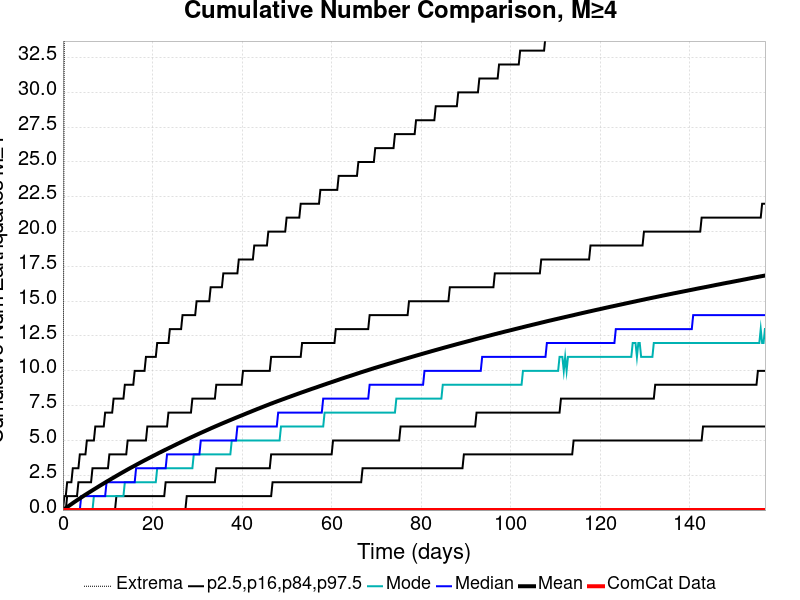

Values plotted in this chart, from the file beside it:
Time (days), ComCat Data, Simulation Mean, Simulation Median, Simulation Mode, Simulation Minimum, Simulation Maximum, 2.5 %-ile, 16 %-ile, 84 %-ile, 97.5 %-ile
0.0, 0.0, 0.0, 0.0, 0.0, 0.0, 0.0, 0.0, 0.0, 0.0, 0.0
0.3142, 0.0, 0.0716, 0.0, 0.0, 0.0, 36.0, 0.0, 0.0, 0.0, 1.0
0.6284, 0.0, 0.1421, 0.0, 0.0, 0.0, 48.0, 0.0, 0.0, 0.0, 1.0
0.9426, 0.0, 0.2137, 0.0, 0.0, 0.0, 68.0, 0.0, 0.0, 1.0, 2.0
1.257, 0.0, 0.2851, 0.0, 0.0, 0.0, 81.0, 0.0, 0.0, 1.0, 2.0
1.571, 0.0, 0.3563, 0.0, 0.0, 0.0, 95.0, 0.0, 0.0, 1.0, 2.0
1.885, 0.0, 0.4269, 0.0, 0.0, 0.0, 107.0, 0.0, 0.0, 1.0, 2.0
2.199, 0.0, 0.4984, 0.0, 0.0, 0.0, 109.0, 0.0, 0.0, 1.0, 3.0
2.514, 0.0, 0.5686, 0.0, 0.0, 0.0, 110.0, 0.0, 0.0, 1.0, 3.0
2.828, 0.0, 0.6369, 0.0, 0.0, 0.0, 116.0, 0.0, 0.0, 1.0, 3.0
3.142, 0.0, 0.7028, 0.0, 0.0, 0.0, 122.0, 0.0, 0.0, 1.0, 3.0
3.456, 0.0, 0.771, 0.0, 0.0, 0.0, 127.0, 0.0, 0.0, 2.0, 3.0
3.77, 0.0, 0.8382, 0.0, 0.0, 0.0, 128.0, 0.0, 0.0, 2.0, 4.0
4.085, 0.0, 0.9045, 1.0, 0.0, 0.0, 129.0, 0.0, 0.0, 2.0, 4.0
4.399, 0.0, 0.9713, 1.0, 0.0, 0.0, 131.0, 0.0, 0.0, 2.0, 4.0
4.713, 0.0, 1.038, 1.0, 0.0, 0.0, 136.0, 0.0, 0.0, 2.0, 4.0
5.027, 0.0, 1.102, 1.0, 0.0, 0.0, 138.0, 0.0, 0.0, 2.0, 4.0
5.341, 0.0, 1.166, 1.0, 0.0, 0.0, 139.0, 0.0, 0.0, 2.0, 5.0
5.656, 0.0, 1.229, 1.0, 0.0, 0.0, 142.0, 0.0, 0.0, 2.0, 5.0
5.97, 0.0, 1.292, 1.0, 0.0, 0.0, 142.0, 0.0, 0.0, 2.0, 5.0
6.284, 0.0, 1.355, 1.0, 0.0, 0.0, 145.0, 0.0, 0.0, 2.0, 5.0
6.598, 0.0, 1.419, 1.0, 0.0, 0.0, 147.0, 0.0, 0.0, 3.0, 5.0
6.912, 0.0, 1.482, 1.0, 1.0, 0.0, 148.0, 0.0, 0.0, 3.0, 5.0
7.227, 0.0, 1.544, 1.0, 1.0, 0.0, 152.0, 0.0, 0.0, 3.0, 6.0
7.541, 0.0, 1.606, 1.0, 1.0, 0.0, 156.0, 0.0, 0.0, 3.0, 6.0
7.855, 0.0, 1.669, 1.0, 1.0, 0.0, 157.0, 0.0, 0.0, 3.0, 6.0
8.169, 0.0, 1.732, 1.0, 1.0, 0.0, 158.0, 0.0, 0.0, 3.0, 6.0
8.483, 0.0, 1.793, 1.0, 1.0, 0.0, 159.0, 0.0, 0.0, 3.0, 6.0
8.797, 0.0, 1.854, 1.0, 1.0, 0.0, 163.0, 0.0, 0.0, 3.0, 6.0
9.112, 0.0, 1.915, 1.0, 1.0, 0.0, 164.0, 0.0, 0.0, 3.0, 6.0
9.426, 0.0, 1.975, 1.0, 1.0, 0.0, 164.0, 0.0, 0.0, 3.0, 7.0
9.74, 0.0, 2.037, 2.0, 1.0, 0.0, 166.0, 0.0, 0.0, 3.0, 7.0
10.05, 0.0, 2.096, 2.0, 1.0, 0.0, 166.0, 0.0, 0.0, 3.0, 7.0
10.37, 0.0, 2.155, 2.0, 1.0, 0.0, 167.0, 0.0, 0.0, 4.0, 7.0
10.68, 0.0, 2.216, 2.0, 1.0, 0.0, 168.0, 0.0, 0.0, 4.0, 7.0
11, 0.0, 2.276, 2.0, 1.0, 0.0, 170.0, 0.0, 0.0, 4.0, 7.0
11.31, 0.0, 2.334, 2.0, 1.0, 0.0, 171.0, 0.0, 0.0, 4.0, 8.0
11.63, 0.0, 2.393, 2.0, 1.0, 0.0, 171.0, 0.0, 0.0, 4.0, 8.0
11.94, 0.0, 2.453, 2.0, 1.0, 0.0, 171.0, 0.0, 1.0, 4.0, 8.0
12.25, 0.0, 2.51, 2.0, 1.0, 0.0, 174.0, 0.0, 1.0, 4.0, 8.0
12.57, 0.0, 2.569, 2.0, 1.0, 0.0, 175.0, 0.0, 1.0, 4.0, 8.0
12.88, 0.0, 2.628, 2.0, 1.0, 0.0, 177.0, 0.0, 1.0, 4.0, 8.0
13.2, 0.0, 2.684, 2.0, 1.0, 0.0, 179.0, 0.0, 1.0, 4.0, 8.0
13.51, 0.0, 2.742, 2.0, 1.0, 0.0, 180.0, 0.0, 1.0, 4.0, 8.0
13.82, 0.0, 2.799, 2.0, 2.0, 0.0, 180.0, 0.0, 1.0, 4.0, 9.0
14.14, 0.0, 2.858, 2.0, 2.0, 0.0, 182.0, 0.0, 1.0, 4.0, 9.0
14.45, 0.0, 2.914, 2.0, 2.0, 0.0, 182.0, 0.0, 1.0, 5.0, 9.0
14.77, 0.0, 2.97, 2.0, 2.0, 0.0, 182.0, 0.0, 1.0, 5.0, 9.0
15.08, 0.0, 3.025, 2.0, 2.0, 0.0, 184.0, 0.0, 1.0, 5.0, 9.0
15.4, 0.0, 3.079, 2.0, 2.0, 0.0, 185.0, 0.0, 1.0, 5.0, 9.0
15.71, 0.0, 3.133, 2.0, 2.0, 0.0, 185.0, 0.0, 1.0, 5.0, 9.0
16.02, 0.0, 3.188, 2.0, 2.0, 0.0, 185.0, 0.0, 1.0, 5.0, 10.0
16.34, 0.0, 3.242, 3.0, 2.0, 0.0, 185.0, 0.0, 1.0, 5.0, 10.0
16.65, 0.0, 3.298, 3.0, 2.0, 0.0, 186.0, 0.0, 1.0, 5.0, 10.0
16.97, 0.0, 3.352, 3.0, 2.0, 0.0, 187.0, 0.0, 1.0, 5.0, 10.0
17.28, 0.0, 3.407, 3.0, 2.0, 0.0, 187.0, 0.0, 1.0, 5.0, 10.0
17.59, 0.0, 3.462, 3.0, 2.0, 0.0, 187.0, 0.0, 1.0, 5.0, 10.0
17.91, 0.0, 3.515, 3.0, 2.0, 0.0, 187.0, 0.0, 1.0, 5.0, 10.0
18.22, 0.0, 3.569, 3.0, 2.0, 0.0, 188.0, 0.0, 1.0, 5.0, 10.0
18.54, 0.0, 3.621, 3.0, 2.0, 0.0, 189.0, 0.0, 1.0, 5.0, 11.0
... 440 more rows
